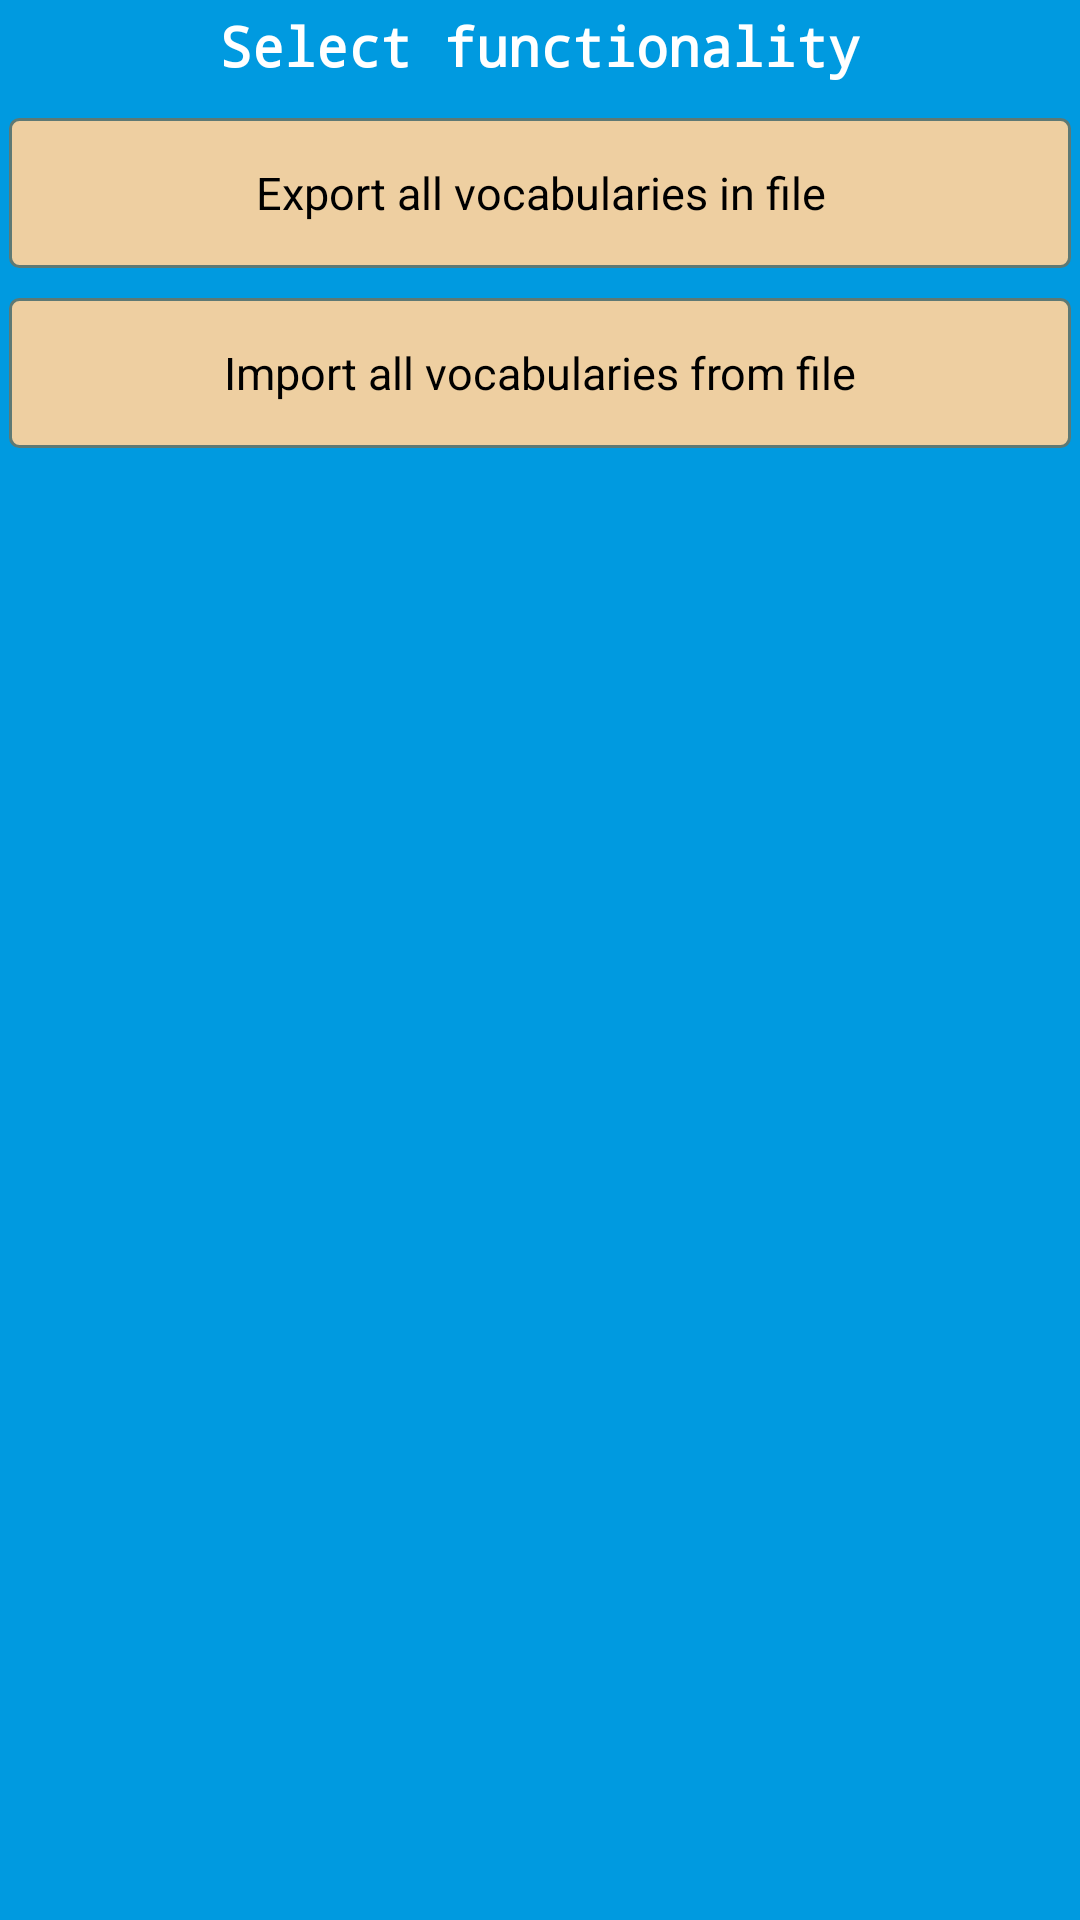

The Android layout XML behind this screen, and the referenced resources:
<!-- AndroidManifest.xml: application theme AppTheme -->
<!-- res/layout/dialog_export_import_layout.xml -->
<?xml version="1.0" encoding="utf-8"?>
<RelativeLayout xmlns:android="http://schemas.android.com/apk/res/android"
    android:layout_width="wrap_content"
    android:layout_height="wrap_content"
    android:background="@color/col_blue"
    android:padding="@dimen/dm_dialog_select_way_of_testing_padding">

    <TextView
        android:id="@+id/tvDialogHeader"
        style="@style/st_text_white"
        android:layout_width="wrap_content"
        android:layout_height="wrap_content"
        android:layout_alignParentTop="true"
        android:layout_centerHorizontal="true"
        android:text="Select functionality"
        android:textSize="@dimen/dm_dialog_select_way_of_testing_header_title"
        android:textStyle="bold" />

    <LinearLayout
        android:id="@+id/btnLayoutHolder"
        android:layout_width="wrap_content"
        android:layout_height="wrap_content"
        android:layout_below="@+id/tvDialogHeader"
        android:layout_marginTop="@dimen/dm_dialog_select_way_of_testing_buttons_holder_top_margin"
        android:orientation="horizontal">

        <RelativeLayout
            android:id="@+id/rlButtons"
            android:layout_width="match_parent"
            android:layout_height="wrap_content"
            android:layout_weight="1">

            <Button
                android:id="@+id/btnExportVocabsIntoFile"
                android:layout_width="match_parent"
                android:layout_height="@dimen/dm_dialog_select_way_of_testing_buttons_height"
                android:layout_centerHorizontal="true"
                android:layout_marginTop="@dimen/dm_dialog_select_way_of_testing_buttons_top_margin"
                android:background="@drawable/rounded_orange_button"
                android:text="Export all vocabularies in file"
                android:textSize="@dimen/dm_dialog_select_way_of_testing_buttons_text_size"></Button>

            <Button
                android:id="@+id/btnImportVocabsFromFile"
                android:layout_width="match_parent"
                android:layout_height="@dimen/dm_dialog_select_way_of_testing_buttons_height"
                android:layout_below="@+id/btnExportVocabsIntoFile"
                android:layout_centerHorizontal="true"
                android:layout_marginTop="@dimen/dm_dialog_select_way_of_testing_buttons_top_margin"
                android:background="@drawable/rounded_orange_button"
                android:text="Import all vocabularies from file"
                android:textSize="@dimen/dm_dialog_select_way_of_testing_buttons_text_size"></Button>

        </RelativeLayout>
    </LinearLayout>

</RelativeLayout>
<!-- resources referenced by this layout -->
<resources>
  <color name="col_blue">#009ae0 </color>
  <dimen name="dm_dialog_select_way_of_testing_buttons_height">80dp</dimen>
  <dimen name="dm_dialog_select_way_of_testing_buttons_holder_top_margin">2dp</dimen>
  <dimen name="dm_dialog_select_way_of_testing_buttons_text_size">25sp</dimen>
  <dimen name="dm_dialog_select_way_of_testing_buttons_top_margin">15dp</dimen>
  <dimen name="dm_dialog_select_way_of_testing_header_title">28sp</dimen>
  <dimen name="dm_dialog_select_way_of_testing_padding">10dp</dimen>
  <!-- drawable rounded_orange_button (drawable) -->
  <?xml version="1.0" encoding="utf-8"?>
  <selector xmlns:android="http://schemas.android.com/apk/res/android">
  
      <item android:state_pressed="true"><shape android:shape="rectangle">
              <corners android:radius="3dip" />
  
              <stroke android:width="1dip" android:color="#5e7974" />
  
              <gradient android:angle="-90" android:endColor="@color/col_navajo_white3" android:startColor="@color/col_navajo_white3" />
          </shape></item>
      
      
      <item android:state_focused="true"><shape android:shape="rectangle">
              <corners android:radius="3dip" />
  
              <stroke android:width="1dip" android:color="#5e7974" />
  
              <solid android:color="@color/col_navajo_white2" />
          </shape></item>
      
      
      <item><shape android:shape="rectangle">
              <corners android:radius="3dip" />
  
              <stroke android:width="1dip" android:color="#5e7974" />
  
              <gradient android:angle="-90" android:endColor="@color/col_navajo_white2" android:startColor="@color/col_navajo_white2" />
          </shape></item>
  
  </selector>
  <style name="st_text_white">
          <item name="android:textColor">@color/col_white</item>
          <item name="android:textSize">@dimen/dm_learn_adapter_item_text_size</item>
          <item name="android:typeface">monospace</item>
          <item name="android:layout_width">wrap_content</item>
          <item name="android:layout_height">wrap_content</item>
      </style>
  <style name="AppTheme" parent="AppBaseTheme" />
  <color name="col_navajo_white3">#CDB38B   </color>
  <color name="col_navajo_white2">#EECFA1   </color>
  <color name="col_white">#ffffff   </color>
  <dimen name="dm_learn_adapter_item_text_size">21sp</dimen>
  <style name="AppBaseTheme" parent="android:Theme.Light" />
</resources>
